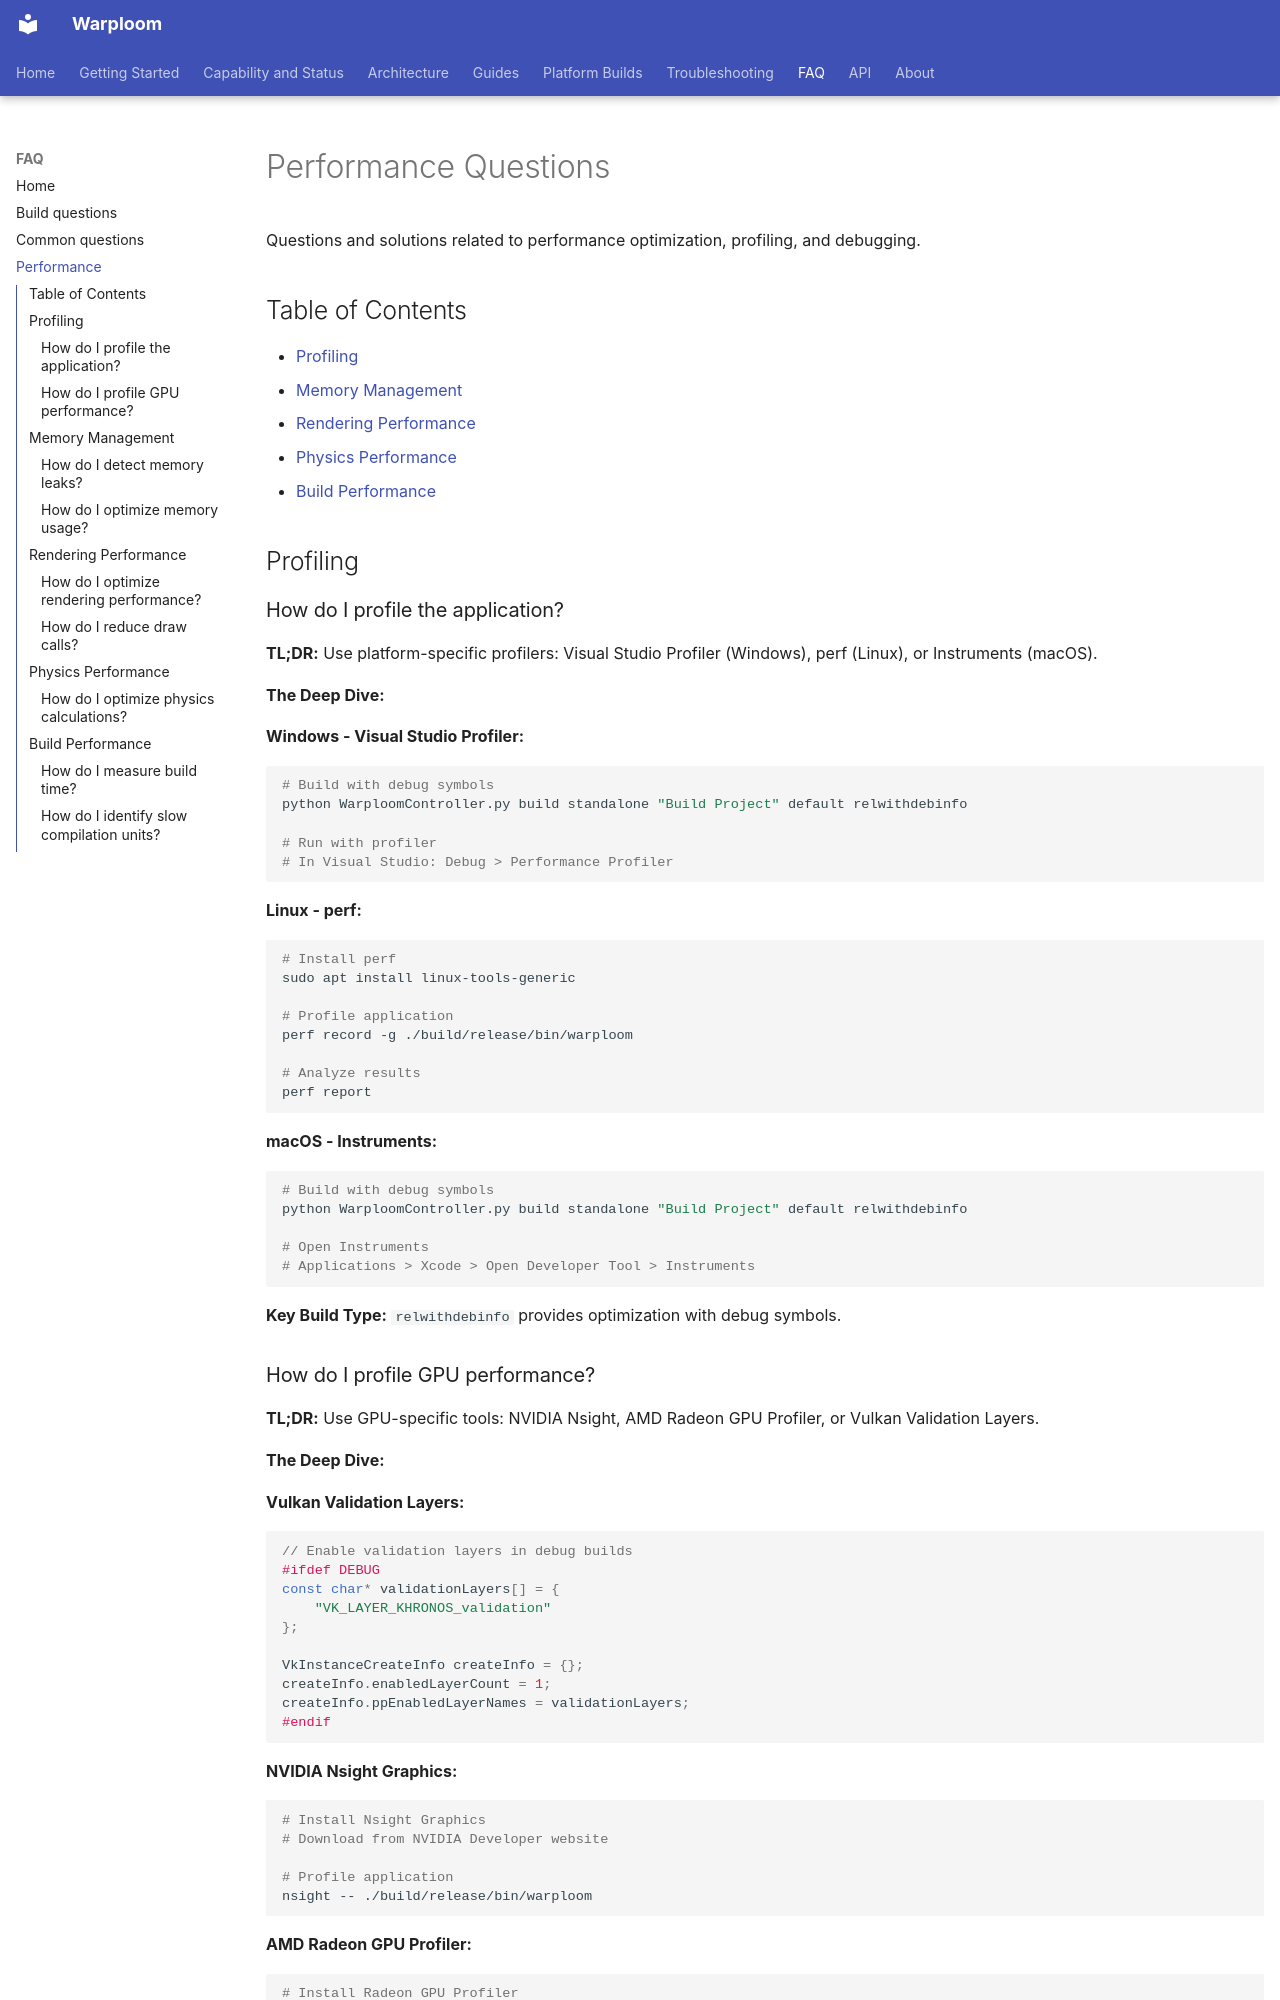

repository: WyattAu/warploom · page: faq/performance-questions/index.html · generator: mkdocs

# Performance Questions

Questions and solutions related to performance optimization, profiling, and debugging.

## Table of Contents

- [Profiling](#profiling)
- [Memory Management](#memory-management)
- [Rendering Performance](#rendering-performance)
- [Physics Performance](#physics-performance)
- [Build Performance](#build-performance)

## Profiling

### How do I profile the application?

**TL;DR:** Use platform-specific profilers: Visual Studio Profiler (Windows), perf (Linux), or Instruments (macOS).

**The Deep Dive:**

**Windows - Visual Studio Profiler:**
```bash
# Build with debug symbols
python WarploomController.py build standalone "Build Project" default relwithdebinfo

# Run with profiler
# In Visual Studio: Debug > Performance Profiler
```

**Linux - perf:**
```bash
# Install perf
sudo apt install linux-tools-generic

# Profile application
perf record -g ./build/release/bin/warploom

# Analyze results
perf report
```

**macOS - Instruments:**
```bash
# Build with debug symbols
python WarploomController.py build standalone "Build Project" default relwithdebinfo

# Open Instruments
# Applications > Xcode > Open Developer Tool > Instruments
```

**Key Build Type:** `relwithdebinfo` provides optimization with debug symbols.

### How do I profile GPU performance?

**TL;DR:** Use GPU-specific tools: NVIDIA Nsight, AMD Radeon GPU Profiler, or Vulkan Validation Layers.

**The Deep Dive:**

**Vulkan Validation Layers:**
```cpp
// Enable validation layers in debug builds
#ifdef DEBUG
const char* validationLayers[] = {
    "VK_LAYER_KHRONOS_validation"
};

VkInstanceCreateInfo createInfo = {};
createInfo.enabledLayerCount = 1;
createInfo.ppEnabledLayerNames = validationLayers;
#endif
```

**NVIDIA Nsight Graphics:**
```bash
# Install Nsight Graphics
# Download from NVIDIA Developer website

# Profile application
nsight -- ./build/release/bin/warploom
```

**AMD Radeon GPU Profiler:**
```bash
# Install Radeon GPU Profiler
# Download from AMD Developer website

# Profile application
rgp -- ./build/release/bin/warploom
```

## Memory Management
